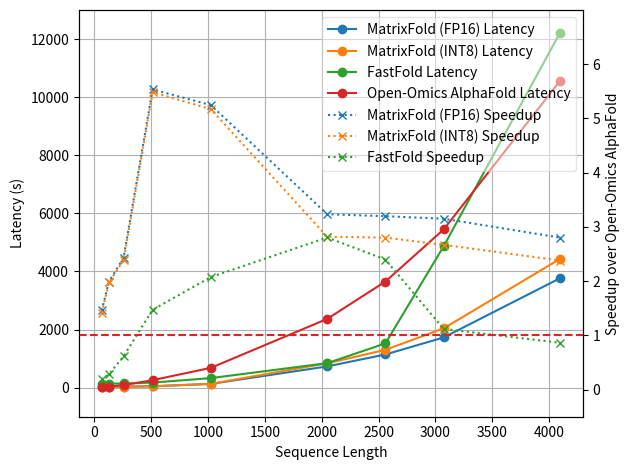

Reproduce this figure in Python. (Note: this script raises an exception after producing the figure.)
import matplotlib.pyplot as plt
import numpy as np

# X-axis: sequence length
x = [64, 128, 256, 512, 1024, 2048, 2560, 3072, 4096]

# Latency data
matrixfold_fp16 = [16.45, 19.86, 36.3, 46.57, 130.13, 732, 1143, 1728, 3768]
matrixfold_int8 = [16.95, 20, 37, 47, 132, 840, 1304, 2040, 4436]
open_omics = [24, 39.53, 88.18, 257.78, 682.7, 2367.43, 3654.44, 5445.42, 10560.44]
fastfold = [128, 139.7, 143.8, 175, 329, 844, 1524, 4866, 12220]

# Speedup over Open-Omics AlphaFold
speedup_fp16 = [o / m for o, m in zip(open_omics, matrixfold_fp16)]
speedup_int8 = [o / m for o, m in zip(open_omics, matrixfold_int8)]
speedup_fastfold = [o / m for o, m in zip(open_omics, fastfold)]
print(max(speedup_fp16), min(speedup_fp16))

fig, ax1 = plt.subplots()

# --------------------
# Left Y-axis: Latency
# --------------------
ax1.plot(x, matrixfold_fp16, marker='o', label='MatrixFold (FP16) Latency')
ax1.plot(x, matrixfold_int8, marker='o', label='MatrixFold (INT8) Latency')
ax1.plot(x, fastfold, marker='o', label='FastFold Latency')
ax1.plot(x, open_omics, marker='o', 
         label='Open-Omics AlphaFold Latency')

ax1.set_xlabel('Sequence Length')
ax1.set_ylabel('Latency (s)')
# lat_max = max(fastfold)

ax1.set_ylim(-1000, 13000)
ax1.set_yticks([0, 2000, 4000, 6000, 8000, 10000, 12000])
# ax1.set_ylim(0, lat_max)
# num_ticks = 6
# lat_ticks = np.linspace(0, lat_max, num_ticks)
# ax1.set_yticks(lat_ticks)

ax1.grid(True)

# --------------------
# Right Y-axis: Speedup
# --------------------
ax2 = ax1.twinx()
ax2.plot(x, speedup_fp16, marker='x', linestyle=':',
         label='MatrixFold (FP16) Speedup')
ax2.plot(x, speedup_int8, marker='x', linestyle=':',
         label='MatrixFold (INT8) Speedup')
ax2.plot(x, speedup_fastfold, marker='x', linestyle=':',
         label='FastFold Speedup')

ax2.set_ylabel('Speedup over Open-Omics AlphaFold')
ax2.axhline(1.0, linestyle='--', color='#d62728')

spd_max = max(max(speedup_fp16), max(speedup_int8), max(speedup_fastfold))
ax2.set_ylim(0, spd_max)

# Match tick count and alignment
# spd_ticks = np.linspace(0, spd_max, num_ticks)
# ax2.set_yticks(spd_ticks)
ax2.set_ylim(-0.5, 7)
ax2.set_yticks([0, 1, 2, 3, 4, 5, 6])


# --------------------
# Legend (merged)
# --------------------
lines1, labels1 = ax1.get_legend_handles_labels()
lines2, labels2 = ax2.get_legend_handles_labels()
ax1.legend(lines1 + lines2, labels1 + labels2, loc='upper right', framealpha=0.5)

plt.tight_layout()
plt.savefig('../figures/overall_performance.pdf')
